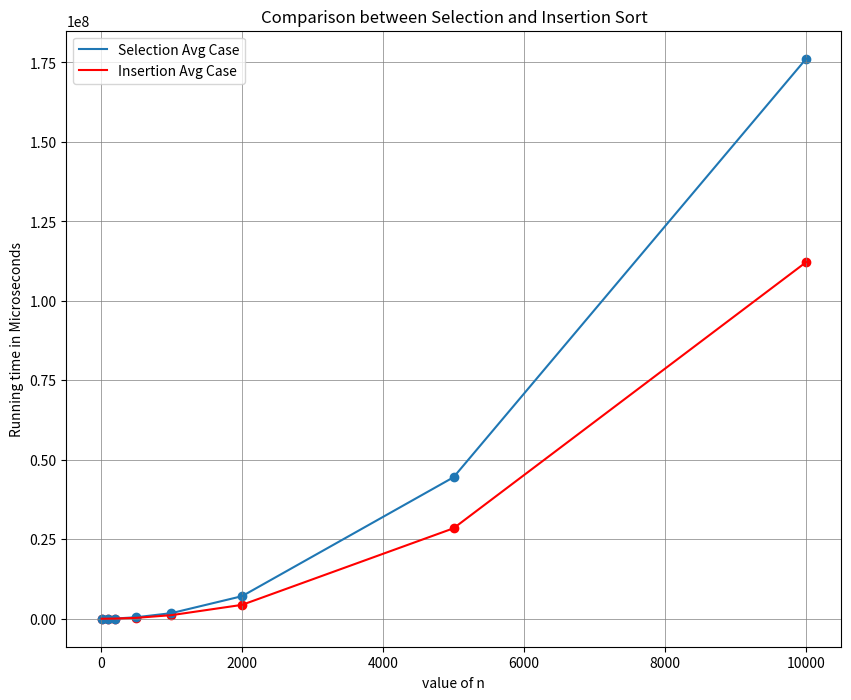
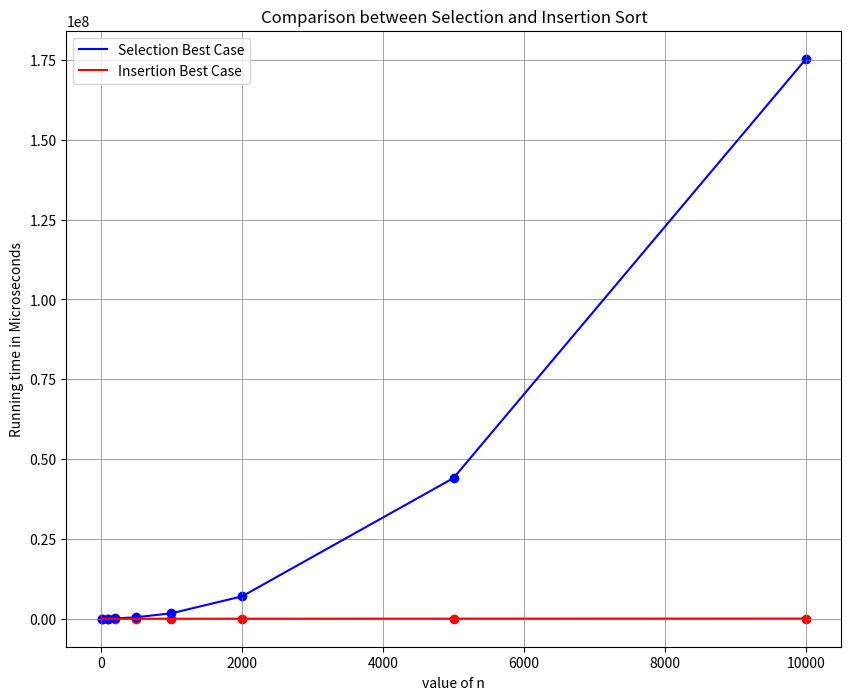
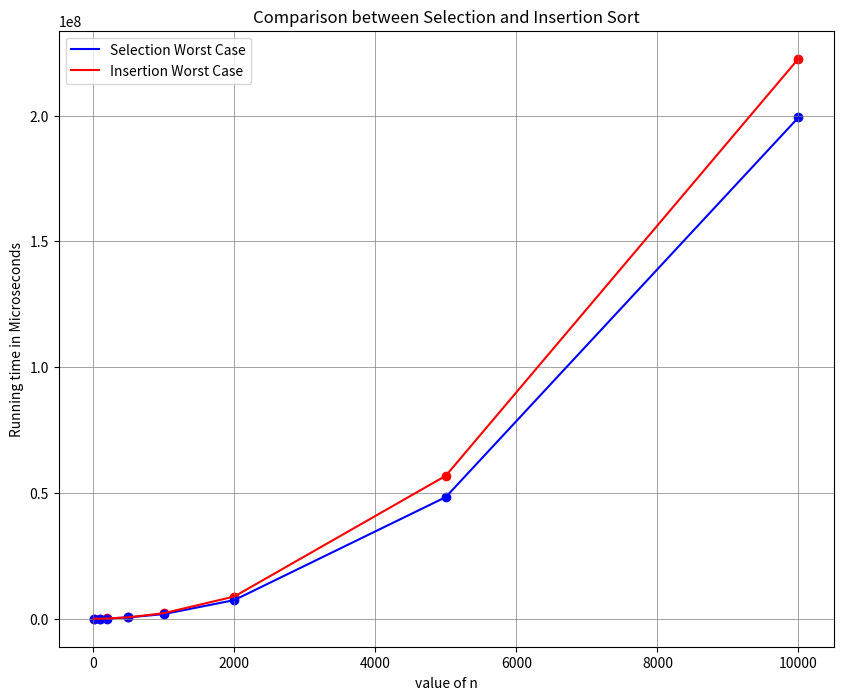

Python code for these plots, in order:
from matplotlib import pyplot as plt
import numpy as np

x=np.array([10,100,200,500,1000,2000,5000,10000])

Selection_Avg=np.array([596.1,20579.8,60931.4,460927,1759400,7086290,44507000,176175000])
Insertion_Avg=np.array([402.9,15228.5,50052.3,271174,1122850,4357230,28454800,112191000])

Selection_Best=np.array([299.9,16404.3,70404.1,459308,1706580,6991590,44066800,175391000])
Insertion_Best=np.array([198.1,398.9,598.9,1562.5,2160.8,11404.6,23913,55914])

Selection_Worst=np.array([699.2,22722.6,82794.8,531847,1835860,7393240,48356800,199250000])
Insertion_Worst=np.array([499.5,19819.8,93827.5,555128,2197880,8813890,56829900,222601000])

plt.figure(figsize=(10,8))

plt.plot(x,Selection_Avg,label='Selection Avg Case')
plt.plot(x,Insertion_Avg,label='Insertion Avg Case',color='red')
plt.scatter(x,Insertion_Avg,color='red')
plt.scatter(x,Selection_Avg)
plt.grid(color='grey',linewidth=0.5)
plt.title('Comparison between Selection and Insertion Sort')
plt.xlabel('value of n')
plt.ylabel('Running time in Microseconds')
plt.legend(loc='upper left')
plt.savefig('avg_case.pdf')
plt.show()

plt.figure(figsize=(10,8))
plt.plot(x,Selection_Best,label='Selection Best Case',color='blue')
plt.plot(x,Insertion_Best,label='Insertion Best Case',color='red')
plt.scatter(x,Insertion_Best,color='red')
plt.scatter(x,Selection_Best,color='blue')
plt.grid(color='grey',linewidth=0.5)
plt.title('Comparison between Selection and Insertion Sort')
plt.xlabel('value of n')
plt.ylabel('Running time in Microseconds')
plt.legend(loc='upper left')
plt.savefig('best_case.pdf')
plt.show()

plt.figure(figsize=(10,8))
plt.plot(x,Selection_Worst,label='Selection Worst Case',color='blue')
plt.plot(x,Insertion_Worst,label='Insertion Worst Case',color='red')
plt.scatter(x,Insertion_Worst,color='red')
plt.scatter(x,Selection_Worst,color='blue')
plt.grid(color='grey',linewidth=0.5)
plt.title('Comparison between Selection and Insertion Sort')
plt.xlabel('value of n')
plt.ylabel('Running time in Microseconds')
plt.legend(loc='upper left')
plt.savefig('worstcase.pdf')
plt.show()